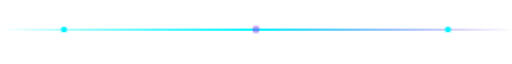
t = 0.00 s
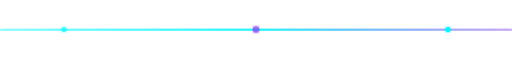
t = 0.38 s
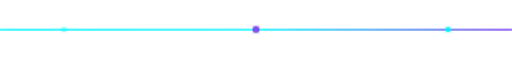
t = 0.68 s
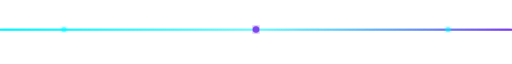
t = 1.00 s
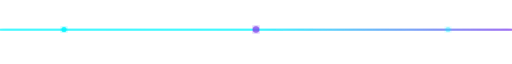
t = 1.35 s
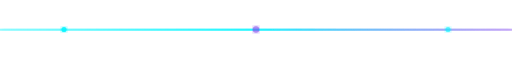
t = 1.63 s

The animated SVG that drew these frames (rendered in a browser with its animation timeline set to each time). Animation: 6 SMIL elements (animate=6); one cycle of 2.00 s, repeats indefinitely.

<svg xmlns="http://www.w3.org/2000/svg" viewBox="0 0 800 80">
  <defs>
    <linearGradient id="neonPulse" x1="0%" y1="0%" x2="100%" y2="0%">
      <stop offset="0%" style="stop-color:#00F5FF;stop-opacity:0">
        <animate attributeName="stop-opacity" values="0;1;0" dur="2s" repeatCount="indefinite"/>
      </stop>
      <stop offset="50%" style="stop-color:#00F5FF;stop-opacity:1">
        <animate attributeName="stop-opacity" values="1;0.5;1" dur="2s" repeatCount="indefinite"/>
      </stop>
      <stop offset="100%" style="stop-color:#7c3aed;stop-opacity:0">
        <animate attributeName="stop-opacity" values="0;1;0" dur="2s" repeatCount="indefinite"/>
      </stop>
    </linearGradient>
    <filter id="glowPulse">
      <feGaussianBlur stdDeviation="3" result="blur"/>
      <feMerge>
        <feMergeNode in="blur"/>
        <feMergeNode in="SourceGraphic"/>
      </feMerge>
    </filter>
  </defs>
  <rect x="0" y="35" width="800" height="3" fill="url(#neonPulse)" filter="url(#glowPulse)"/>
  <circle cx="100" cy="36" r="4" fill="#00F5FF" filter="url(#glowPulse)">
    <animate attributeName="opacity" values="1;0.3;1" dur="1.5s" repeatCount="indefinite"/>
  </circle>
  <circle cx="400" cy="36" r="5" fill="#7c3aed" filter="url(#glowPulse)">
    <animate attributeName="opacity" values="0.5;1;0.5" dur="1.8s" repeatCount="indefinite"/>
  </circle>
  <circle cx="700" cy="36" r="4" fill="#00F5FF" filter="url(#glowPulse)">
    <animate attributeName="opacity" values="1;0.3;1" dur="1.5s" repeatCount="indefinite" begin="0.5s"/>
  </circle>
</svg>
